Photos from the image-classification dataset "processed" in the GitHub repository IamDeeprajSarma/ayurveda-plant-id. Its 30 classes are: aegle, aloe vera, andrographis, bacopa, betel, boerhavia, catharanthus, centella, cissus, clerodendrum, clitoria, eclipta, eryngium, euphorbia, guava, gymnema, haritaki, hibiscus, houttuynia, hygrophila, jamun, justicia, kalanchoe, leucas, mentha, neem, nyctanthes, tinospora, tulsi, vitex.

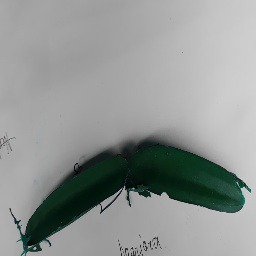
Label: cissus

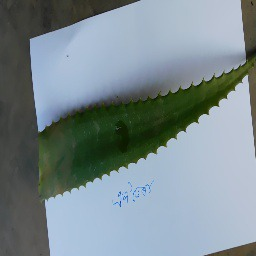
Label: aloe vera

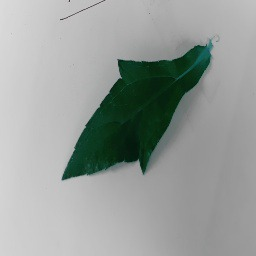
Label: eclipta

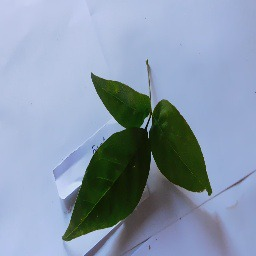
Label: aegle

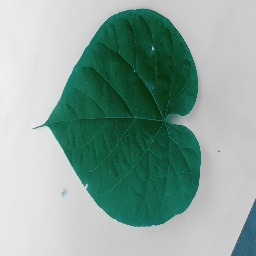
Label: tinospora

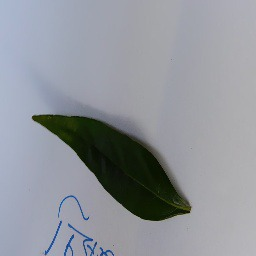
Label: andrographis
